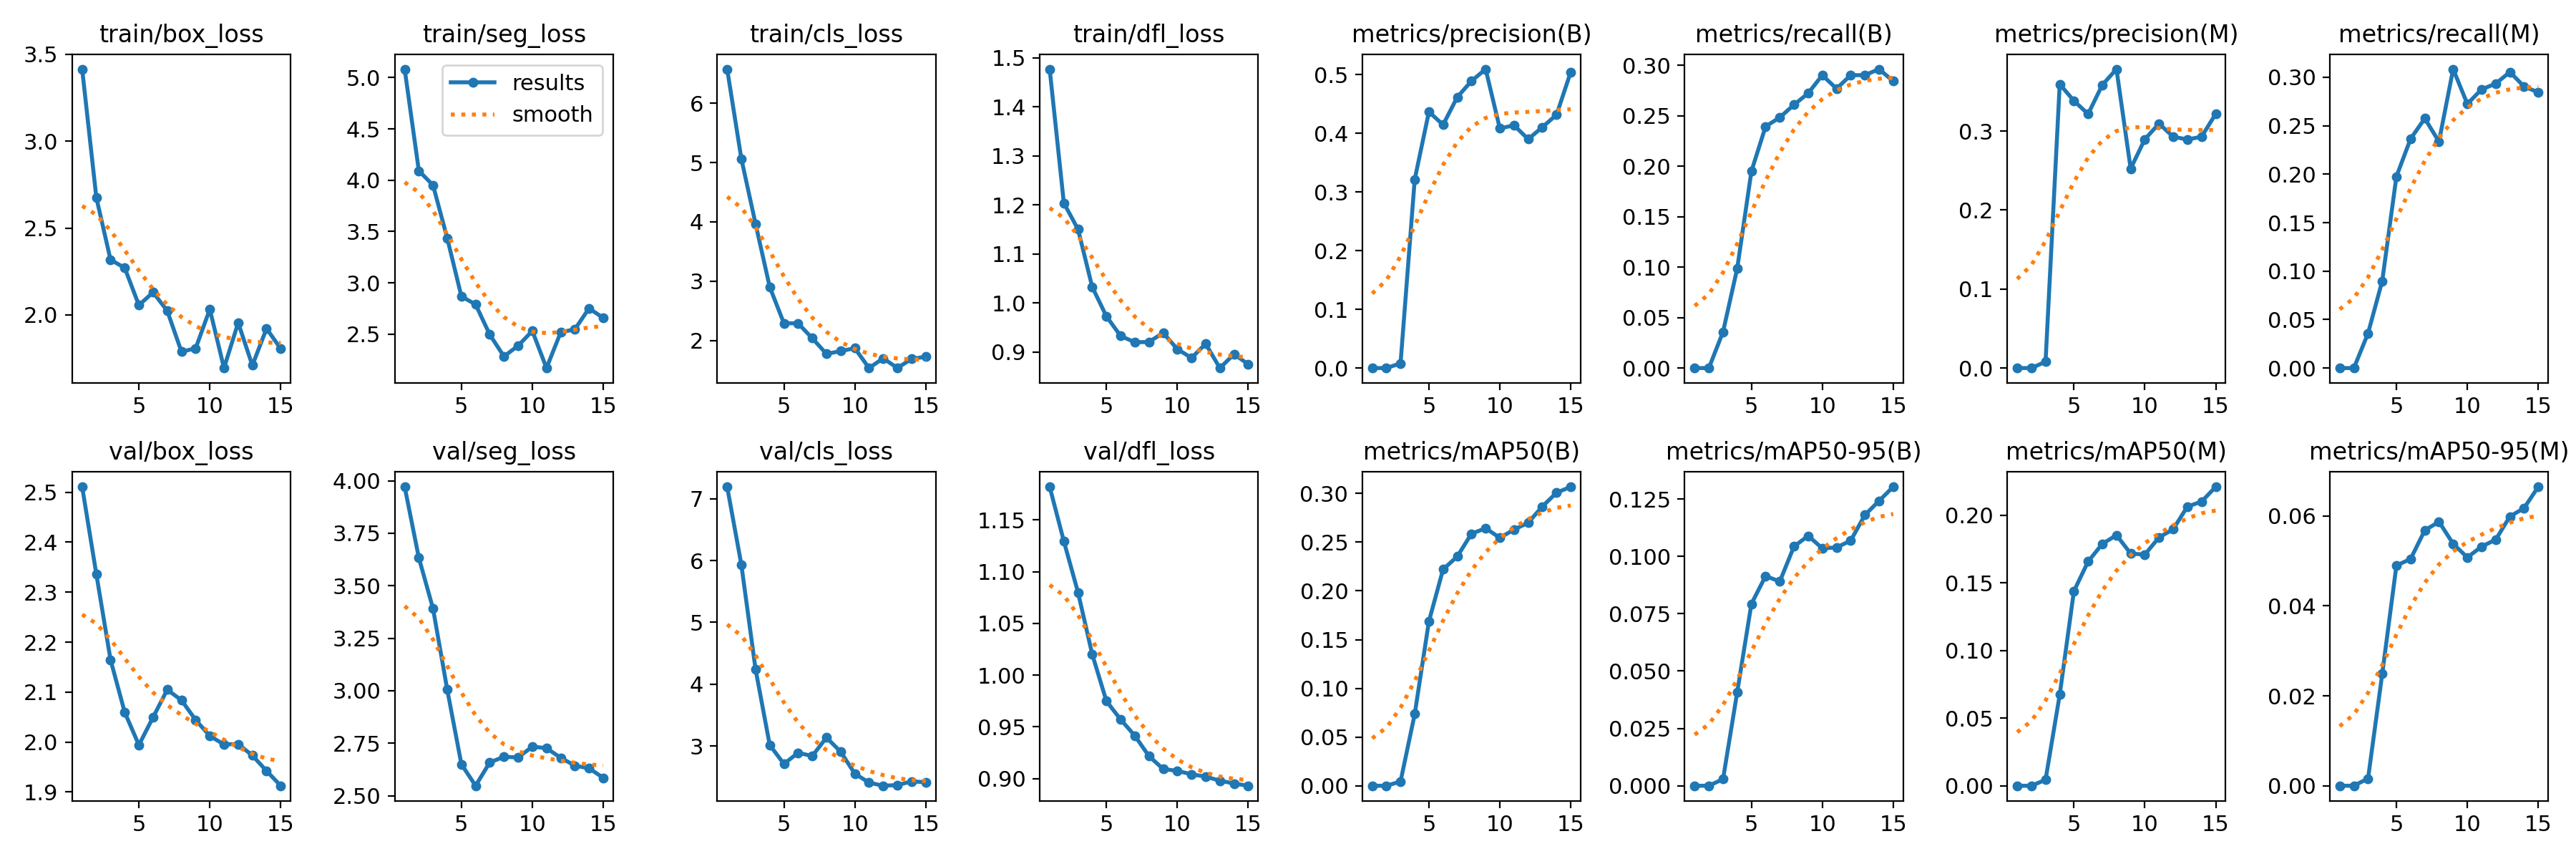

Source data for this figure (header and first rows):
epoch, train/box_loss, train/seg_loss, train/cls_loss, train/dfl_loss, metrics/precision(B), metrics/recall(B), metrics/mAP50(B), metrics/mAP50-95(B), metrics/precision(M), metrics/recall(M), metrics/mAP50(M), metrics/mAP50-95(M), val/box_loss, val/seg_loss, val/cls_loss, val/dfl_loss, lr/pg0, lr/pg1, lr/pg2
1, 3.414, 5.083, 6.575, 1.477, 0, 0, 0, 0, 0, 0, 0, 0, 2.511, 3.971, 7.193, 1.182, 2e-05, 2e-05, 2e-05
2, 2.675, 4.092, 5.064, 1.204, 0, 0, 0, 0, 0, 0, 0, 0, 2.336, 3.633, 5.933, 1.129, 5.604e-05, 5.604e-05, 5.604e-05
3, 2.318, 3.952, 3.968, 1.15, 0.008, 0.03593, 0.00436, 0.00289, 0.008, 0.03593, 0.00439, 0.00161, 2.165, 3.391, 4.245, 1.08, 8.68e-05, 8.68e-05, 8.68e-05
4, 2.271, 3.436, 2.903, 1.033, 0.3216, 0.0988, 0.07361, 0.04084, 0.3593, 0.08982, 0.06732, 0.02488, 2.06, 3.006, 3.017, 1.02, 0.0001123, 0.0001123, 0.0001123
5, 2.056, 2.868, 2.292, 0.973, 0.4369, 0.1951, 0.1687, 0.07932, 0.3384, 0.1976, 0.1438, 0.04898, 1.994, 2.65, 2.712, 0.9749, 0.0001325, 0.0001325, 0.0001325
6, 2.13, 2.79, 2.29, 0.9331, 0.4148, 0.2395, 0.2221, 0.09146, 0.3216, 0.2365, 0.1657, 0.05044, 2.05, 2.547, 2.892, 0.9572, 0.0001474, 0.0001474, 0.0001474
7, 2.023, 2.495, 2.039, 0.9201, 0.4619, 0.2485, 0.2353, 0.08906, 0.3584, 0.2575, 0.1787, 0.05681, 2.105, 2.658, 2.839, 0.9415, 0.000157, 0.000157, 0.000157
8, 1.789, 2.283, 1.775, 0.9207, 0.4893, 0.261, 0.2587, 0.1043, 0.3785, 0.2335, 0.1852, 0.05872, 2.084, 2.685, 3.138, 0.9217, 0.0001614, 0.0001614, 0.0001614
9, 1.807, 2.387, 1.822, 0.9394, 0.5097, 0.2725, 0.2643, 0.109, 0.2525, 0.3084, 0.1716, 0.05382, 2.044, 2.682, 2.909, 0.9093, 0.0001605, 0.0001605, 0.0001605
10, 2.033, 2.531, 1.871, 0.9061, 0.4085, 0.2904, 0.2545, 0.1036, 0.2897, 0.2725, 0.1708, 0.05078, 2.012, 2.733, 2.554, 0.9074, 0.0001543, 0.0001543, 0.0001543
11, 1.694, 2.169, 1.536, 0.8883, 0.4139, 0.277, 0.2629, 0.1039, 0.3095, 0.2874, 0.1835, 0.05318, 1.995, 2.726, 2.409, 0.9042, 0.0001428, 0.0001428, 0.0001428
12, 1.955, 2.517, 1.7, 0.917, 0.3902, 0.2904, 0.27, 0.1069, 0.2928, 0.2934, 0.1896, 0.05474, 1.996, 2.68, 2.358, 0.9019, 0.000126, 0.000126, 0.000126
13, 1.71, 2.548, 1.538, 0.8675, 0.4107, 0.2904, 0.2867, 0.1181, 0.2894, 0.3054, 0.2063, 0.05989, 1.973, 2.643, 2.369, 0.898, 0.000104, 0.000104, 0.000104
14, 1.921, 2.751, 1.69, 0.8959, 0.4318, 0.2964, 0.3008, 0.1242, 0.2929, 0.2904, 0.21, 0.06175, 1.942, 2.63, 2.428, 0.8952, 7.668e-05, 7.668e-05, 7.668e-05
15, 1.805, 2.658, 1.728, 0.8752, 0.5047, 0.2844, 0.3068, 0.1304, 0.3219, 0.2844, 0.2209, 0.06649, 1.913, 2.585, 2.417, 0.8931, 4.408e-05, 4.408e-05, 4.408e-05
